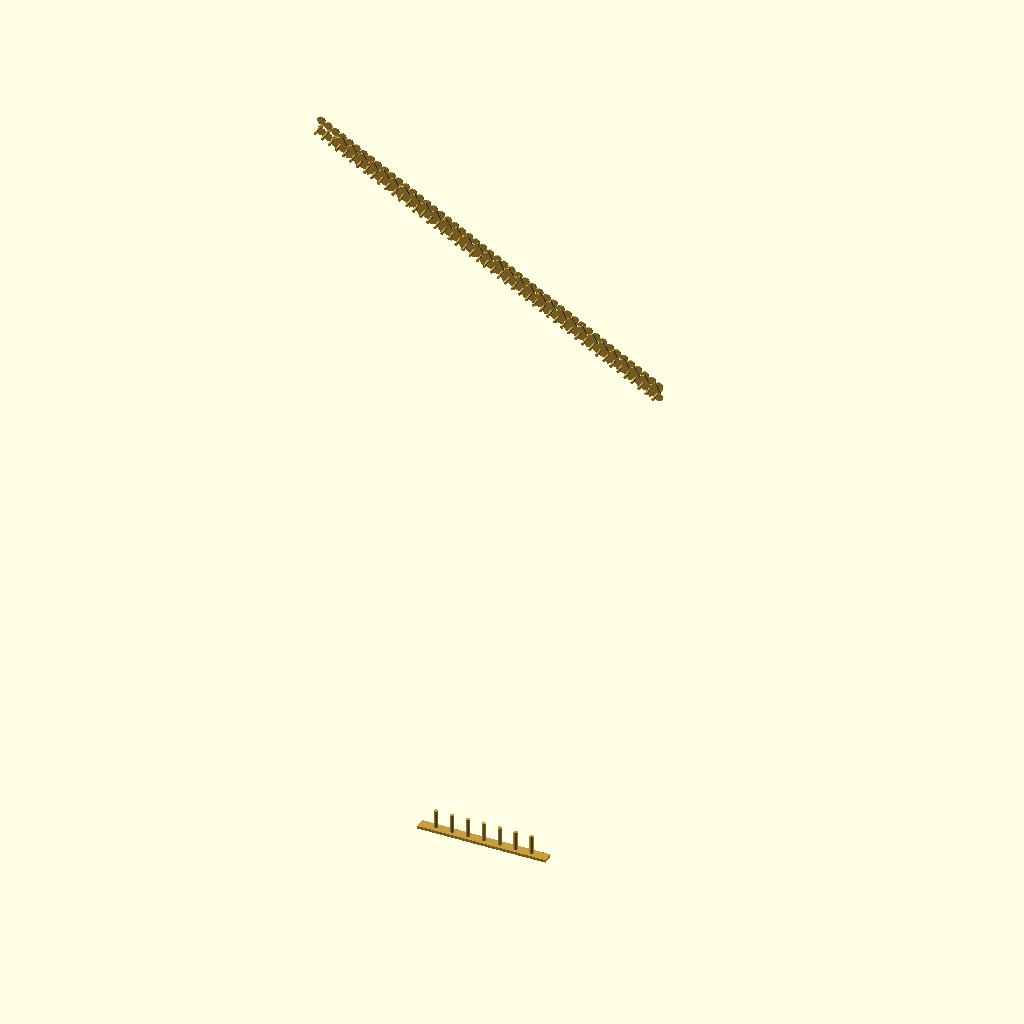
Cell 1: rendered with the file's own defaults.
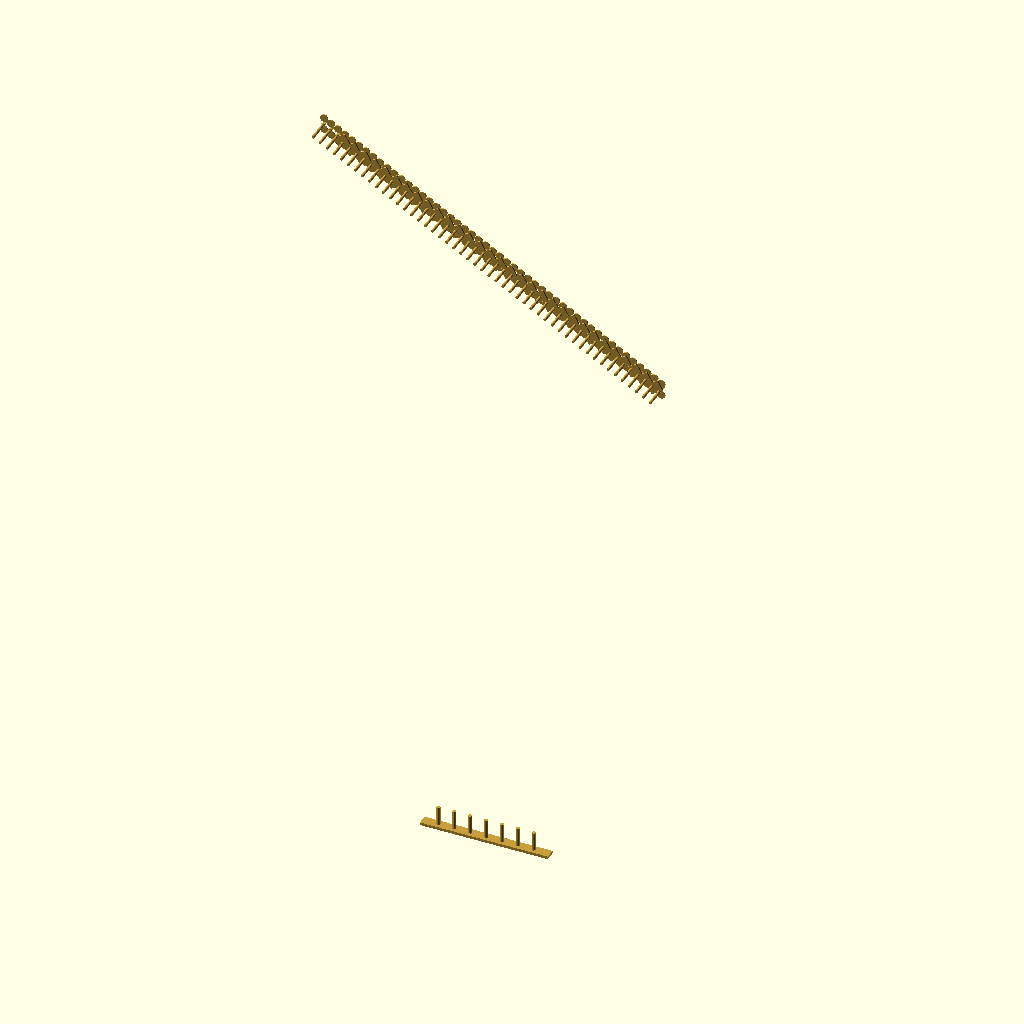
Cell 2: pin_shank_len_mm = 44 (everything else at default).
All cells are drawn from the same view direction (rotation 55°, 0°, 25°, orthographic, colour scheme Cornfield), but the view is re-fitted for each cell, so position and scale can differ between cells as well as the parameter.
Source of the model, cad/brass/brass.scad:
// ============================================================================
// Clements 49 — brass/brass.scad
// BRASS PARTS scaffolding (lost-wax / lost-PLA casting), parametric &
// count-driven so 47->49 propagates straight from the string schedule.
//
// MODULES ONLY (no top-level geometry except an optional guarded self-preview).
//   include <../params.scad>   // variables + functions (scale, colours, shrink)
//   include <../strings.scad>  // the 49-row schedule + placement laws
// Do NOT redefine any params/strings variables here.
//
// Contract (see cad/MODULE_CONTRACT.md):
//   module tuning_pins();
//   module sharping_discs();
//   module action_plates();
//   module pedals();
//   module brass(parts = "all");   // "pins"|"discs"|"plates"|"pedals"|"all"
//
// Count law: one pin + one fork-disc PAIR per string at string_pin_pos(i) over
//   indices(); double action => 2 discs/string => 2*string_count() = 98 discs.
//   7 pedals at the base (one per diatonic class C D E F G A B).
//
// Material switch: brass parts are brass in BOTH reference (wood) and flax
//   builds (real harps use brass action regardless of body material). We do NOT
//   branch geometry on `material`; we only honour the shared as_brass() colour
//   and the cork bushing colour helper from params.scad. Brass colour/feel is
//   constant; only seat/ferrule context changes with the body, handled by the
//   frame modules, not here.
//
// CASTING NOTE: render at NOMINAL (as-used) size. brass_pattern_scale() (=1.015,
//   the 1.5% lost-wax/lost-PLA shrink oversize) is a FUTURE opt-in pattern step
//   and is NEVER applied to the as-used geometry in the assembly. Each module
//   below is a clean solid that a future casting-pattern / mold-cavity step can
//   wrap (scale(brass_pattern_scale()) the pattern, then offset-shell for the
//   mold). NO molds / sprue / gating / cavities are generated in this run.
//
// Units: millimetres, z-up, base-centred frame (matches params/anchors).
// ============================================================================

include <../params.scad>
include <../strings.scad>

// ----------------------------------------------------------------------------
// 0. BRASS PART DIMENSIONS  (local, parametric; [est] unless tagged)
// ----------------------------------------------------------------------------
// Tuning pin (square-drive tapered pin in a brass ferrule). Modelled as a
// stepped cylinder: shank into the neck + a head/collar + a square wrest drive.
pin_shank_d_mm     = 6.0;    // pin shank diameter (into neck ferrule)   [est]
pin_shank_len_mm   = 22.0;   // length buried in the neck                [est]
pin_collar_d_mm    = 9.0;    // bearing collar at the neck face          [est]
pin_collar_h_mm    = 3.0;    // collar height                            [est]
pin_head_d_mm      = 5.0;    // square wrest-drive head across-flats      [est]
pin_head_h_mm      = 14.0;   // wrest-drive head height (proud of face)  [est]

// Fork / sharping disc (double-action). A thin brass disc with two pins
// (the "fork") that grip & shorten the string by a semitone when rotated.
disc_d_mm          = 17.0;   // disc outer diameter                       [est]
disc_t_mm          = 2.2;    // disc plate thickness                      [est]
disc_hub_d_mm      = 5.0;    // central rotation hub diameter             [est]
disc_hub_h_mm      = 4.0;    // hub height (off the neck face)            [est]
fork_pin_d_mm      = 1.8;    // the two fork pins that pinch the string   [est]
fork_pin_h_mm      = 4.0;    // fork pin height proud of disc face        [est]
fork_pin_radius_mm = 4.0;    // fork-pin pitch radius from disc centre    [est]
disc_pair_gap_mm   = 26.0;   // along-string spacing between the 2 discs  [est]
                             // (upper disc = full sharp, lower = nat/half)
disc_standoff_mm   = 6.0;    // disc face standoff off the neck pin plane [est]

// Action plate (brass cover/bedplate the disc spindles ride in). Modelled as
// a thin strip lying along the pin line, segmented like the source asset's
// gold_box groups. Count is derived from string_count() (see action_plates()).
plate_w_mm         = 24.0;   // across-neck width of the plate strip      [est]
plate_t_mm         = 2.5;    // plate thickness                           [est]
plate_seg_overlap_mm = 2.0;  // segment overlap so the strip reads solid  [est]
action_plate_count = ceil(string_count() / 1.6);  // ~31 for 49 (matches
                             // source harp_gold_box_01..31 segment density) [model]

// Pedal (one per diatonic class). Foot plate + stem + pivot lug at the base.
pedal_count        = 7;      // C D E F G A B — fixed by diatonic system   [spec]
pedal_plate_l_mm   = 70.0;   // foot-plate length                          [est]
pedal_plate_w_mm   = 22.0;   // foot-plate width                           [est]
pedal_plate_t_mm   = 6.0;    // foot-plate thickness                       [est]
pedal_stem_d_mm    = 8.0;    // stem rod diameter                          [est]
pedal_stem_h_mm    = 40.0;   // exposed stem height                        [est]
pedal_pitch_mm     = 34.0;   // center-to-center spacing in the base       [est]
pedal_base_z_mm    = 60.0;   // z height of the pedal row in the base      [est]

// Facets: keep modest so the full brass set (49 pins + 98 discs + plates +
// 7 pedals) renders fast.
brass_fn      = fn_low;       // 16: round brass primitives
brass_fn_disc = fn_med;       // 48: discs read smooth at viewing scale

// ----------------------------------------------------------------------------
// 1. PLACEMENT HELPERS  (orient a part to sit on the neck pin line)
// ----------------------------------------------------------------------------
// The neck pin line runs bass(-x,high-z) -> treble(+x,low-z) in the x-z plane
// at y = pin_plane_y_mm. We approximate the per-pin local frame by the chord
// direction of the pin line (good enough for the baseline; the neck module
// owns the true harmonic-curve normal). Returns the in-plane tilt in degrees
// of the pin line about the y axis (so parts can lie normal to the neck face).
function pin_line_dir() =
    (pin_line_treble_mm - pin_line_bass_mm) /
    norm(pin_line_treble_mm - pin_line_bass_mm);
// Tilt of the pin line in the x-z plane, measured from +x toward +z (deg).
function pin_line_tilt_deg() =
    let(d = pin_line_dir()) atan2(d[2], d[0]);

// Place children at string i's pin, with the part's +z pointing OUT of the
// neck face (i.e. along +y, the across-body normal of the pin plane). We point
// parts along +y so pins/discs stand proud of the neck face toward the player.
module at_pin(i) {
    p = string_pin_pos(i);
    translate(p)
        rotate([-90, 0, 0])   // local +z -> world +y (out of the neck face)
            children();
}

// ----------------------------------------------------------------------------
// 2. TUNING PINS  — one per string  (count = string_count())
// ----------------------------------------------------------------------------
// Future casting-pattern hook: a pattern step would scale(brass_pattern_scale())
// THIS solid before shelling a mold cavity. Not done here (NO molds this run).
module tuning_pin() {
    as_brass() {
        // shank (buried in the neck ferrule, points -z = into the face)
        translate([0, 0, -pin_shank_len_mm])
            cylinder(h = pin_shank_len_mm, d = pin_shank_d_mm, $fn = brass_fn);
        // bearing collar at the face
        cylinder(h = pin_collar_h_mm, d = pin_collar_d_mm, $fn = brass_fn);
        // square wrest-drive head, proud of the face
        translate([0, 0, pin_collar_h_mm])
            linear_extrude(height = pin_head_h_mm)
                square(pin_head_d_mm, center = true);
    }
}

module tuning_pins() {
    for (i = indices())
        at_pin(i) tuning_pin();
}

// ----------------------------------------------------------------------------
// 3. FORK / SHARPING DISCS  — double action, 2 discs per string
// ----------------------------------------------------------------------------
// fork_disc(): one rotating brass disc with its two fork pins + hub.
module fork_disc() {
    as_brass() {
        // disc plate
        cylinder(h = disc_t_mm, d = disc_d_mm, $fn = brass_fn_disc);
        // rotation hub
        translate([0, 0, disc_t_mm])
            cylinder(h = disc_hub_h_mm, d = disc_hub_d_mm, $fn = brass_fn);
        // the two fork pins that pinch the string (the "fork")
        for (a = [90, 270])
            translate([fork_pin_radius_mm * cos(a),
                       fork_pin_radius_mm * sin(a),
                       disc_t_mm])
                cylinder(h = fork_pin_h_mm, d = fork_pin_d_mm, $fn = brass_fn);
    }
}

// action_discs(): place the double-action PAIR (2 discs) per string near the
// neck pin, offset along the local string run. 2 * string_count() discs total.
module action_discs() {
    for (i = indices())
        at_pin(i) {
            // both discs stand off the neck face (+z local = +y world here)
            translate([0, 0, disc_standoff_mm]) {
                // upper disc (full sharp)
                translate([0, +disc_pair_gap_mm/2, 0]) fork_disc();
                // lower disc (natural / half stop)
                translate([0, -disc_pair_gap_mm/2, 0]) fork_disc();
            }
        }
}

// Contract alias: sharping_discs() == the placed double-action disc field.
module sharping_discs() { action_discs(); }

// ----------------------------------------------------------------------------
// 4. ACTION PLATES  — brass bedplate strip segments along the pin line
// ----------------------------------------------------------------------------
// action_plate(): a single segment of the action bedplate strip.
module action_plate(seg_len) {
    as_brass()
        translate([-(seg_len/2), -(plate_w_mm/2), 0])
            cube([seg_len + plate_seg_overlap_mm, plate_w_mm, plate_t_mm]);
}

// action_plates(): lay action_plate_count segments end-to-end along the pin
// line chord, centred on it, sitting just behind the disc field. Segment count
// (and thus length) is count-driven so 47->49 lengthens the strip.
module action_plates() {
    span    = norm(pin_line_treble_mm - pin_line_bass_mm);
    seg_len = span / action_plate_count;
    base    = pin_line_bass_mm;
    dir     = pin_line_dir();
    for (k = [0 : action_plate_count - 1]) {
        // segment centre parameter along the chord
        t   = (k + 0.5) * seg_len;
        pos = base + dir * t;
        translate(pos)
            rotate([-90, 0, 0])                 // plate lies in the neck face
                rotate([0, 0, pin_line_tilt_deg()])
                    // tuck the plate behind the disc standoff
                    translate([0, 0, -plate_t_mm])
                        action_plate(seg_len);
    }
}

// ----------------------------------------------------------------------------
// 5. PEDALS  — 7 brass foot pedals at the base
// ----------------------------------------------------------------------------
// pedal(): one foot plate + stem. (Pivot lug / mechanism interior is left as a
// clean hook for the base module — no mechanism this run.)
module pedal() {
    as_brass() {
        // foot plate (lies flat, long axis = x)
        translate([-pedal_plate_l_mm/2, -pedal_plate_w_mm/2, 0])
            cube([pedal_plate_l_mm, pedal_plate_w_mm, pedal_plate_t_mm]);
        // stem rising into the base column
        translate([0, 0, pedal_plate_t_mm])
            cylinder(h = pedal_stem_h_mm, d = pedal_stem_d_mm, $fn = brass_fn);
    }
}

// pedals(): place pedal_count pedals in a row across the base footprint, at the
// pedal row z height, centred in x, near the back face (player side, +/- y).
module pedals() {
    row_w = (pedal_count - 1) * pedal_pitch_mm;
    for (k = [0 : pedal_count - 1])
        translate([ -row_w/2 + k * pedal_pitch_mm,
                    base_ymax - pedal_plate_w_mm,   // near the back face
                    pedal_base_z_mm ])
            pedal();
}

// ----------------------------------------------------------------------------
// 6. AGGREGATE  — brass(parts) selector
// ----------------------------------------------------------------------------
module brass(parts = "all") {
    if (parts == "pins"   || parts == "all") tuning_pins();
    if (parts == "discs"  || parts == "all") sharping_discs();
    if (parts == "plates" || parts == "all") action_plates();
    if (parts == "pedals" || parts == "all") pedals();
}

// ----------------------------------------------------------------------------
// 7. DERIVED-DIMENSION ECHO  (sanity at parse/render)
// ----------------------------------------------------------------------------
echo(str("[brass] strings              = ", string_count()));
echo(str("[brass] tuning pins          = ", string_count()));
echo(str("[brass] sharping discs (2/s) = ", 2 * string_count()));
echo(str("[brass] action-plate segs    = ", action_plate_count));
echo(str("[brass] pedals               = ", pedal_count));
echo(str("[brass] pin-line span (mm)   = ",
         norm(pin_line_treble_mm - pin_line_bass_mm)));
echo(str("[brass] pin-line tilt (deg)  = ", pin_line_tilt_deg()));
echo(str("[brass] casting shrink scale = ", brass_pattern_scale(),
         " (FUTURE pattern only; as-used geometry is nominal)"));

// ----------------------------------------------------------------------------
// 8. GUARDED SELF-PREVIEW  (only when this file is the top-level model)
// ----------------------------------------------------------------------------
// Renders the full brass set standalone for visual check. Harmless when this
// file is included by an assembly (assemblies define their own top geometry).
brass_self_preview = true;
if (brass_self_preview) brass("all");
Customizer parameters (derived from the source; name, type, default, range or options):
pin_shank_d_mm: number, default 6
pin_shank_len_mm: number, default 22
pin_collar_d_mm: number, default 9
pin_collar_h_mm: number, default 3
pin_head_d_mm: number, default 5
pin_head_h_mm: number, default 14
disc_d_mm: number, default 17
disc_t_mm: number, default 2.2
disc_hub_d_mm: number, default 5
disc_hub_h_mm: number, default 4
fork_pin_d_mm: number, default 1.8
fork_pin_h_mm: number, default 4
fork_pin_radius_mm: number, default 4
disc_pair_gap_mm: number, default 26
disc_standoff_mm: number, default 6
plate_w_mm: number, default 24
plate_t_mm: number, default 2.5
plate_seg_overlap_mm: number, default 2
pedal_count: number, default 7
pedal_plate_l_mm: number, default 70
pedal_plate_w_mm: number, default 22
pedal_plate_t_mm: number, default 6
pedal_stem_d_mm: number, default 8
pedal_stem_h_mm: number, default 40
pedal_pitch_mm: number, default 34
pedal_base_z_mm: number, default 60
